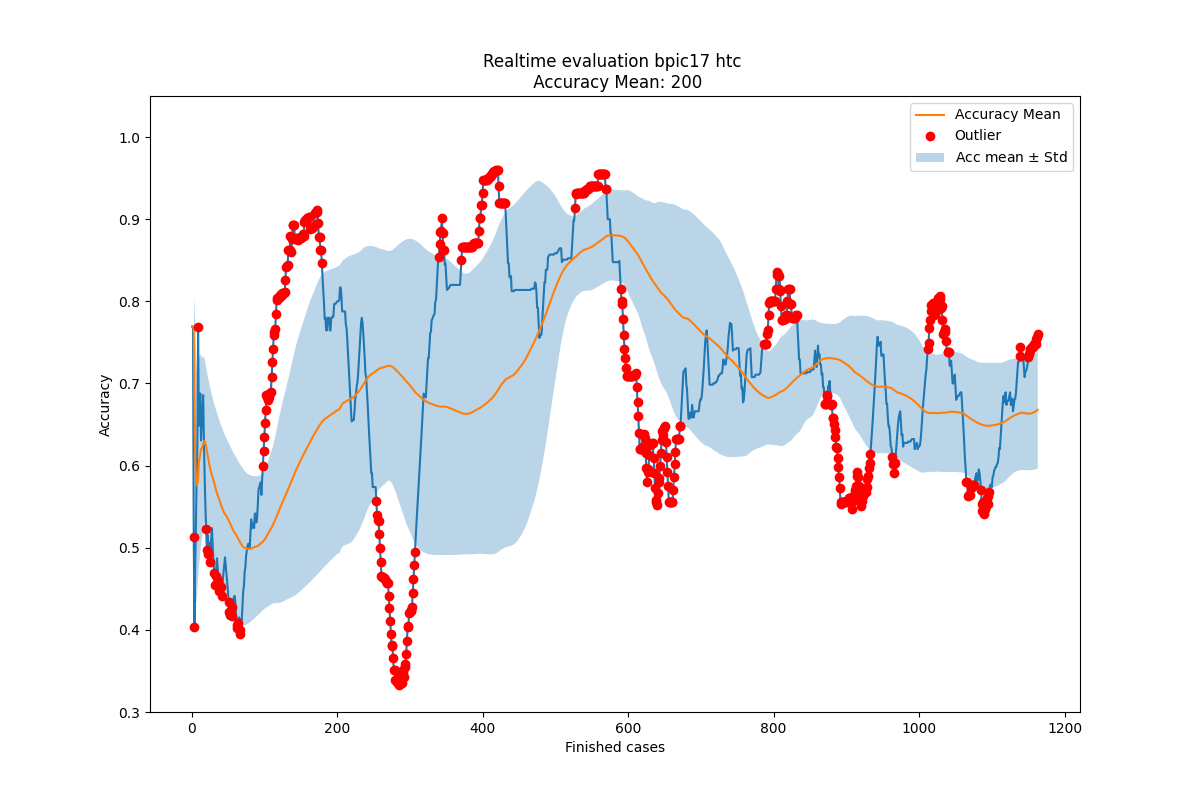

The file beside this chart, header and first rows:
Acc mean, Acc std, New observation, Normality, Time
0.7692, 0.0, 0.7692, True, 2016-02-27 23:57:18
0.7692, 0.0, 0.7692, True, 2016-02-29 23:34:50
0.7692, 0.0, 0.5128, False, 2016-03-03 01:13:22
0.6838, 0.1209, 0.4038, False, 2016-03-03 16:53:55
0.6138, 0.1602, 0.4769, True, 2016-03-04 00:49:24
0.5864, 0.1533, 0.5256, True, 2016-03-04 20:53:47
0.5763, 0.1418, 0.5861, True, 2016-03-05 03:54:49
0.5777, 0.1313, 0.625, True, 2016-03-05 21:19:37
0.5836, 0.1238, 0.7684, False, 2016-03-07 17:56:02
0.6041, 0.1304, 0.6487, True, 2016-03-07 19:56:52
0.6086, 0.1244, 0.6648, True, 2016-03-07 21:49:22
0.6137, 0.1197, 0.6879, True, 2016-03-07 22:07:40
0.6199, 0.1165, 0.6307, True, 2016-03-08 00:36:53
0.6207, 0.1119, 0.652, True, 2016-03-08 18:11:50
0.6229, 0.1082, 0.6701, True, 2016-03-08 18:16:46
0.6261, 0.1052, 0.6858, True, 2016-03-08 21:39:49
0.6298, 0.1028, 0.6306, True, 2016-03-08 22:10:49
0.6299, 0.09976, 0.5875, True, 2016-03-08 22:12:49
0.6275, 0.09744, 0.5516, True, 2016-03-08 22:19:28
0.6235, 0.09634, 0.523, False, 2016-03-08 23:50:01
0.6185, 0.09642, 0.4975, False, 2016-03-08 23:55:02
0.6127, 0.09756, 0.5152, True, 2016-03-09 17:51:58
0.6083, 0.09746, 0.4924, False, 2016-03-09 19:35:12
0.6033, 0.09821, 0.5064, True, 2016-03-09 21:02:12
0.5992, 0.09807, 0.4832, False, 2016-03-09 23:16:46
0.5946, 0.09874, 0.4963, True, 2016-03-09 23:43:05
0.5908, 0.09865, 0.5107, True, 2016-03-10 00:55:26
0.5878, 0.09798, 0.524, True, 2016-03-10 04:36:23
0.5856, 0.09694, 0.5037, True, 2016-03-10 18:21:24
0.5827, 0.09642, 0.4865, True, 2016-03-10 20:00:16
0.5795, 0.09636, 0.4692, False, 2016-03-10 20:59:18
0.576, 0.09678, 0.4542, False, 2016-03-10 22:07:01
0.5722, 0.09758, 0.4652, False, 2016-03-10 23:19:05
0.5689, 0.09782, 0.4756, True, 2016-03-10 23:21:48
0.5662, 0.09765, 0.4871, True, 2016-03-10 23:45:13
0.5639, 0.09715, 0.4733, True, 2016-03-11 00:13:32
0.5614, 0.09694, 0.4603, False, 2016-03-11 00:13:56
0.5587, 0.09701, 0.4469, False, 2016-03-11 02:01:45
0.5557, 0.09739, 0.4534, False, 2016-03-11 17:58:30
0.5531, 0.09748, 0.4641, True, 2016-03-11 19:49:42
0.5509, 0.09725, 0.4525, False, 2016-03-11 21:43:24
0.5485, 0.09725, 0.4414, False, 2016-03-11 22:07:34
0.5459, 0.09746, 0.4619, True, 2016-03-12 01:00:52
0.544, 0.09715, 0.4702, True, 2016-03-12 22:28:44
0.5423, 0.09667, 0.4795, True, 2016-03-14 18:18:24
0.5409, 0.09604, 0.4883, True, 2016-03-14 20:44:07
0.5398, 0.0953, 0.4778, True, 2016-03-14 21:47:13
0.5384, 0.0947, 0.4677, True, 2016-03-14 22:00:55
0.537, 0.09425, 0.4567, True, 2016-03-14 22:02:32
0.5353, 0.09397, 0.4474, True, 2016-03-14 22:03:45
0.5336, 0.09384, 0.4333, False, 2016-03-14 23:01:43
0.5316, 0.09395, 0.4218, False, 2016-03-14 23:44:58
0.5295, 0.09425, 0.418, False, 2016-03-15 02:09:53
0.5274, 0.09459, 0.4175, False, 2016-03-15 16:40:07
0.5254, 0.09487, 0.4168, False, 2016-03-15 18:00:10
0.5234, 0.09511, 0.4274, False, 2016-03-15 19:59:53
0.5217, 0.09511, 0.4321, True, 2016-03-15 20:01:18
0.5201, 0.09501, 0.4387, True, 2016-03-15 20:20:06
0.5187, 0.09478, 0.4415, True, 2016-03-15 20:59:07
0.5174, 0.0945, 0.4362, True, 2016-03-15 22:04:49
... 1,104 more rows
